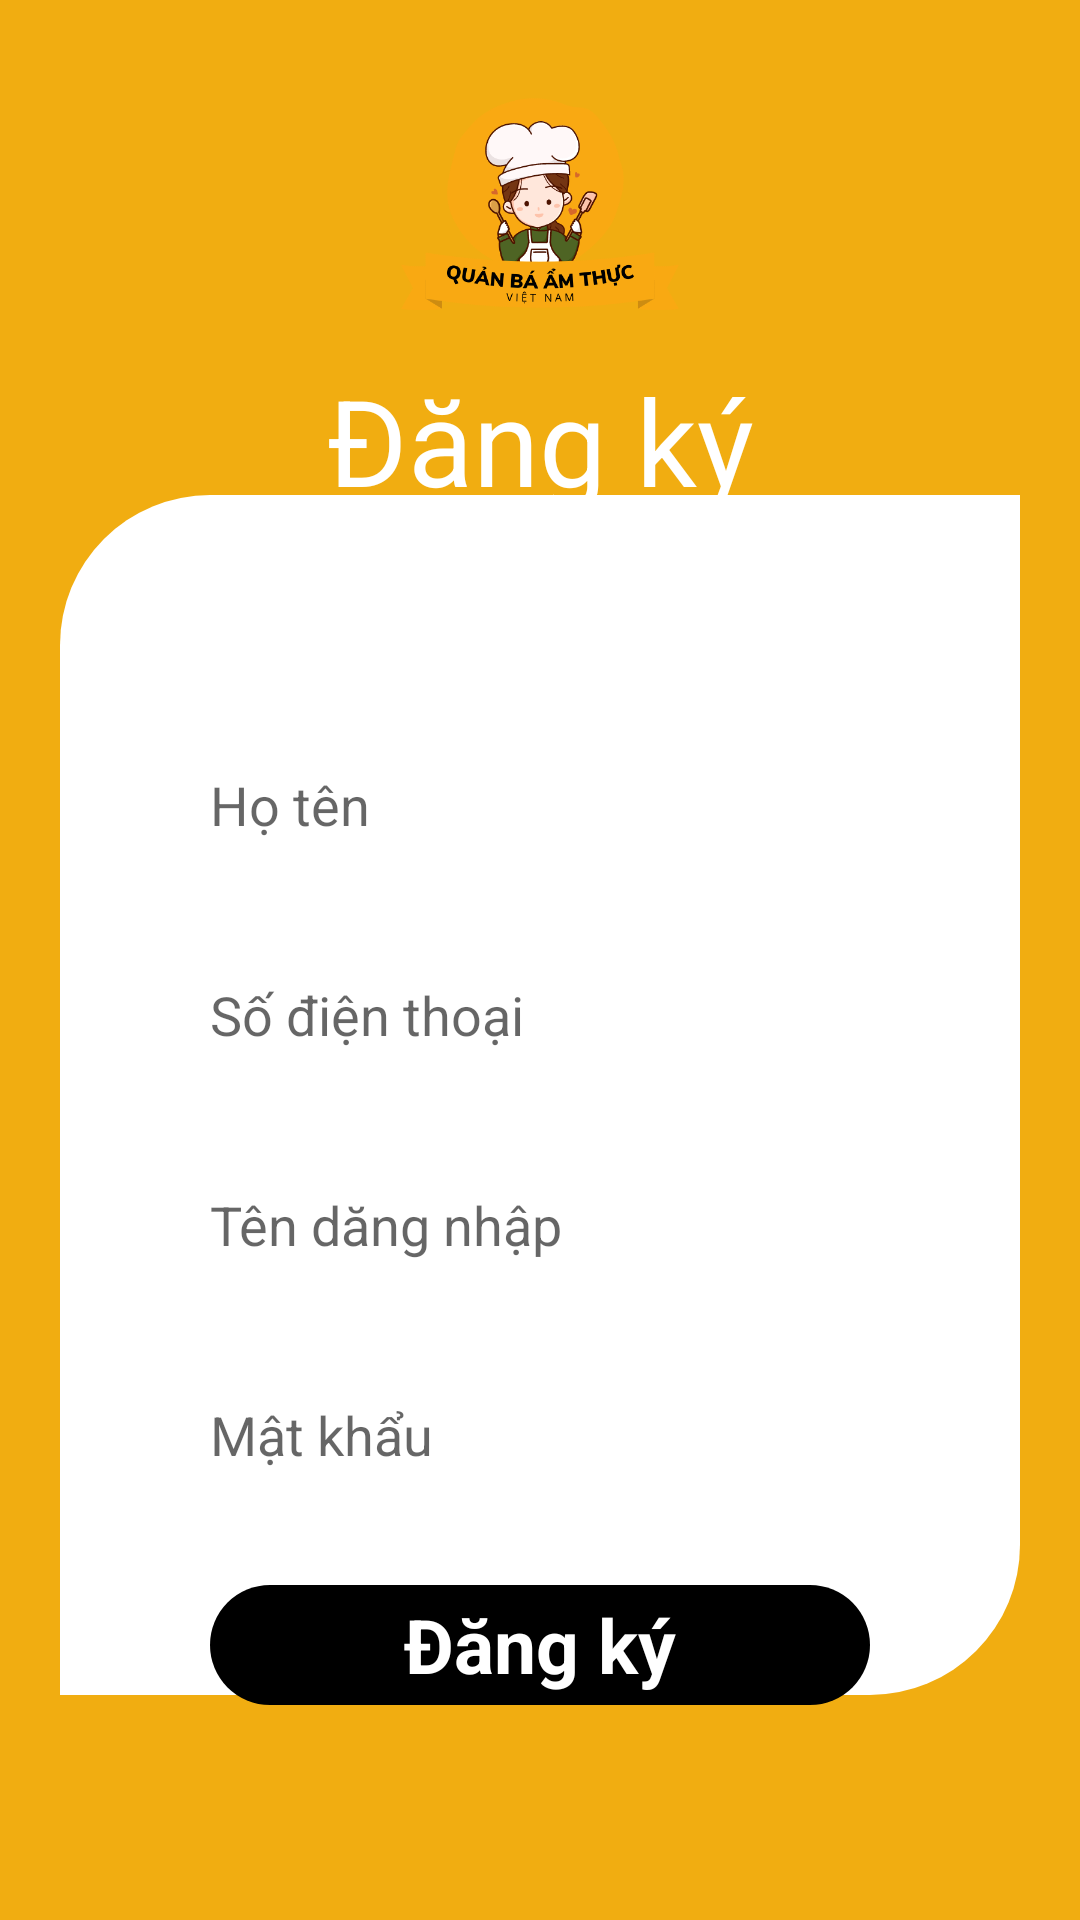

Write the Android layout XML for this screen, with the resource values it uses.
<!-- AndroidManifest.xml: application theme Theme.AppqbAmThuc -->
<!-- res/layout/activity_dang_ky.xml -->
<?xml version="1.0" encoding="utf-8"?>
<androidx.constraintlayout.widget.ConstraintLayout xmlns:android="http://schemas.android.com/apk/res/android"
    xmlns:app="http://schemas.android.com/apk/res-auto"
    xmlns:tools="http://schemas.android.com/tools"
    android:layout_width="match_parent"
    android:layout_height="match_parent"
    tools:context=".ActivityDangKy"
    android:background="#f1ad11"
    >
    <TextView
        android:layout_width="320dp"
        android:layout_height="400dp"
        android:layout_marginTop="90dp"
        android:background="@drawable/background_dangnhap_dangky"
        app:layout_constraintBottom_toBottomOf="parent"
        app:layout_constraintEnd_toEndOf="parent"
        app:layout_constraintStart_toStartOf="parent"
        app:layout_constraintTop_toTopOf="parent" />

    <ImageView
        android:id="@+id/logo"
        android:layout_width="100dp"
        android:layout_height="100dp"
        android:layout_marginTop="20dp"
        app:layout_constraintEnd_toEndOf="parent"
        app:layout_constraintStart_toStartOf="parent"
        app:layout_constraintTop_toTopOf="parent"
        android:src="@drawable/logoapp"
        />

    <TextView
        android:id="@+id/su"
        android:layout_width="wrap_content"
        android:layout_height="wrap_content"
        android:text="Đăng ký"
        android:textColor="@color/white"
        android:textSize="40sp"
        app:layout_constraintEnd_toEndOf="parent"
        app:layout_constraintStart_toStartOf="parent"
        app:layout_constraintTop_toBottomOf="@+id/logo"
        />
    <EditText
        android:id="@+id/editt_hotendangky"
        android:layout_width="250dp"
        android:layout_height="50dp"
        android:layout_marginTop="70dp"
        android:background="@drawable/background_edittext"
        android:hint="Họ tên"
        android:paddingStart="15dp"
        android:textColor="@color/black"
        app:layout_constraintEnd_toEndOf="parent"
        app:layout_constraintStart_toStartOf="parent"
        app:layout_constraintTop_toBottomOf="@id/su" />


    <EditText
        android:id="@+id/editt_sdtdangky"
        android:layout_width="250dp"
        android:layout_height="50dp"
        android:layout_marginTop="140dp"
        android:background="@drawable/background_edittext"
        android:hint="Số điện thoại"
        android:paddingStart="15dp"
        android:textColor="@color/black"
        app:layout_constraintEnd_toEndOf="parent"
        app:layout_constraintStart_toStartOf="parent"
        app:layout_constraintTop_toBottomOf="@id/su"

        />
    <EditText
        android:id="@+id/editt_tendndangky"
        android:layout_width="250dp"
        android:layout_height="50dp"
        android:layout_marginTop="20dp"
        android:background="@drawable/background_edittext"
        android:hint="Tên dăng nhập"
        android:paddingStart="15dp"
        android:textColor="@color/black"
        app:layout_constraintEnd_toEndOf="parent"
        app:layout_constraintStart_toStartOf="parent"
        app:layout_constraintTop_toBottomOf="@id/editt_sdtdangky"

        />


    <EditText
        android:id="@+id/editt_passdndangky"
        android:layout_width="250dp"
        android:layout_height="50dp"
        android:layout_marginTop="90dp"
        android:background="@drawable/background_edittext"
        android:hint="Mật khẩu"
        android:paddingStart="15dp"
        android:textColor="@color/black"
        app:layout_constraintEnd_toEndOf="parent"
        app:layout_constraintStart_toStartOf="parent"
        app:layout_constraintTop_toBottomOf="@id/editt_sdtdangky" />


    <TextView
        android:id="@+id/buttondangnhap"
        android:layout_width="220dp"
        android:layout_height="40dp"
        android:layout_marginTop="25dp"
        android:background="@drawable/background_button"
        android:gravity="center"
        android:text="Đăng ký"
        android:textColor="@color/white"
        android:textSize="25dp"
        android:textStyle="bold"
        app:layout_constraintEnd_toEndOf="parent"
        app:layout_constraintStart_toStartOf="parent"
        app:layout_constraintTop_toBottomOf="@id/editt_passdndangky" />


</androidx.constraintlayout.widget.ConstraintLayout>
<!-- resources referenced by this layout -->
<resources>
  <!-- drawable background_button (drawable) -->
  <?xml version="1.0" encoding="utf-8"?>
  <shape xmlns:android="http://schemas.android.com/apk/res/android">
      <solid android:color="@color/black" />
      <corners android:radius="50dp"
          />
  </shape>
  <!-- drawable background_dangnhap_dangky (drawable) -->
  <?xml version="1.0" encoding="utf-8"?>
  <shape xmlns:android="http://schemas.android.com/apk/res/android">
      <solid android:color="@color/white" />
      <corners android:topLeftRadius="50dp"
          android:bottomRightRadius="50dp"
          />
  </shape>
  <!-- drawable background_edittext (drawable) -->
  <?xml version="1.0" encoding="utf-8"?>
  <shape xmlns:android="http://schemas.android.com/apk/res/android">
      <solid android:color="@color/white" />
      <corners android:radius="50dp"
          />
  </shape>
  <!-- drawable logoapp: png bitmap (drawable, 50732 bytes) -->
  <style name="Theme.AppqbAmThuc" parent="Theme.MaterialComponents.DayNight.DarkActionBar">
          
          <item name="colorPrimary">@color/purple_500</item>
          <item name="colorPrimaryVariant">@color/purple_700</item>
          <item name="colorOnPrimary">@color/white</item>
          
          <item name="colorSecondary">@color/teal_200</item>
          <item name="colorSecondaryVariant">@color/teal_700</item>
          <item name="colorOnSecondary">@color/black</item>
          
          <item name="android:statusBarColor" tools:targetApi="l">?attr/colorPrimaryVariant</item>
          
      </style>
  <!-- not gathered from this repository: default colours our renderer supplied (Android Studio template values) -->
  <color name="purple_500">#FF6200EE</color>
  <color name="purple_700">#FF3700B3</color>
  <color name="teal_200">#FF03DAC5</color>
  <color name="teal_700">#FF018786</color>
  <color name="black">#FF000000</color>
  <color name="white">#FFFFFFFF</color>
</resources>
